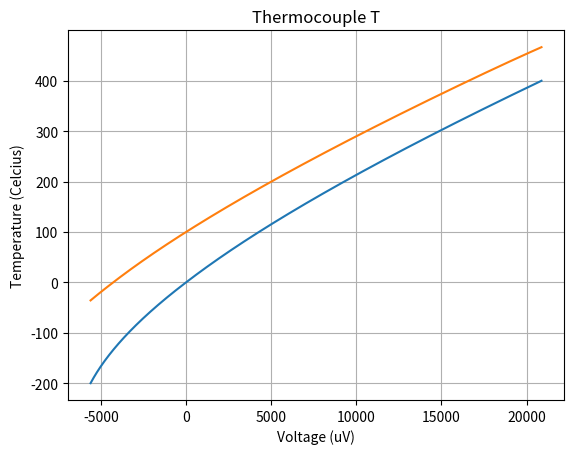

Generate this figure with matplotlib:
import numpy as np
import matplotlib.pyplot as plt

# global variables
TCOE_BELOW0 = [0.0000000E+00, 2.5929192E-02, -2.1316967E-07, 7.9018692E-10, 4.2527777E-13, 1.3304473E-16, 2.0241446E-20, 1.2668171E-24]
TCOE_ABOVE0 = [0.000000E+00, 2.592800E-02, -7.602961E-07, 4.637791E-11, -2.165394E-15, 6.048144E-20, -7.293422E-25]

# unit: uV, return: Kelvin
class Thermocouple:
    def __init__(self, cp_type, ref_tmp=0.0):
        self.cp_type = cp_type
        self.ref_tmp = ref_tmp

    def get_temperature(self, volt, unit='C'):
        volt = self.__correct(volt)
        if self.cp_type == 'T':
            if volt < 0:
                poly_func = np.poly1d(np.flipud(TCOE_BELOW0))
            else:
                poly_func = np.poly1d(np.flipud(TCOE_ABOVE0))
        tmp = poly_func(volt)

        if unit == 'C':
            return tmp
        elif unit == 'K':
            return tmp + 273.15

    def __get_voltage(self, tmp):
        if self.cp_type == 'T':
            if tmp < 0:
                poly_coe = np.flipud(TCOE_BELOW0)
            else:
                poly_coe = np.flipud(TCOE_ABOVE0)
            poly_coe[-1] = -tmp
            roots = np.roots(poly_coe)
            # find the real root at the specific region
            for root in roots:
                if np.isreal(root) and (30000>root >-6000):
                    volt = root.real
                    break
        return volt

    def __correct(self, volt):
        correct_volt = self.__get_voltage(self.ref_tmp) + volt
        return correct_volt

if __name__ == '__main__':
    volt = np.linspace(-5603, 20872, 1000)
    tmp = np.zeros(len(volt))
    tc_1 = Thermocouple('T', 0)
    for i in range(len(volt)):
        tmp[i] = tc_1.get_temperature(volt[i], 'C')
    plt.plot(volt, tmp)

    tc_2 = Thermocouple('T', 100)
    for i in range(len(volt)):
        tmp[i] = tc_2.get_temperature(volt[i], 'C')
    plt.plot(volt, tmp)

    plt.xlabel('Voltage (uV)') 
    plt.ylabel('Temperature (Celcius)')
    plt.title('Thermocouple T')
    plt.grid()
    plt.show()
